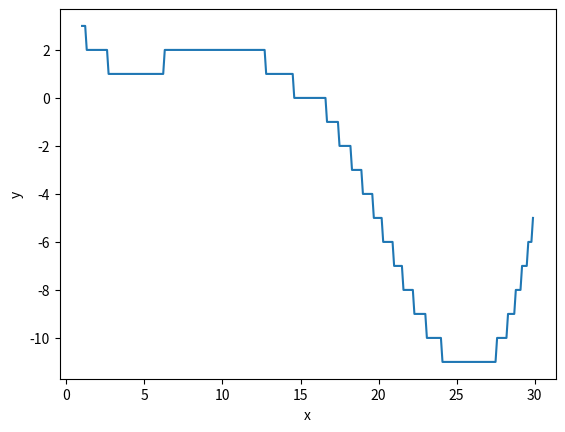

Reproduce this figure in Python. (Note: this script raises an exception after producing the figure.)
# coding: utf-8
# Python's version: 3.5
# Задача 2: глобальная оптимизация

import numpy as np
from math import sin, exp
from scipy.optimize import differential_evolution, minimize
from matplotlib import pyplot as plt


def plot(x, y, x_name, y_name):
    """
    Метод строит график данных y=f(x).
    :param x: list, ndarray или другой подобный тип
    :param y: list, ndarray
    :param x_name: string
    :param y_name: string
    :return: None
    """
    plt.plot(x, y)
    plt.xlabel(x_name)
    plt.ylabel(y_name)
    plt.show()
    return


def f(x):
    """
    Вычисляет значение функции f(x) в точке x.
    :param x: array или ndarray type
    :return: значение f(x) в точке x
    """
    return int(sin(x[0] / 5) * exp(x[0] / 10) + 5 * exp(-x[0] / 2))


if __name__ == "__main__":
    # строить график функции
    x_array = [x for x in np.arange(1, 30, 0.1)]
    plot(x_array, [f([x]) for x in x_array], "x", "y")

    print("Minimize with BFGS.")
    x_0 = int(input("BFGS: Write x_0: "))
    res = minimize(f, np.array([x_0]), method="BFGS")
    x_min = res.x
    y_min = f(x_min)

    print("ndev = {}".format(res.nfev))
    print("nit = {}".format(res.nit))
    print("x_min = {}".format(x_min))
    print("f(x_min) = {}\n".format(round(y_min, 2)))

    print("Minimize with differential evolution.")
    res = differential_evolution(f, [(1, 30)])
    x_min = res.x
    y_min = f(x_min)

    print("ndev = {}".format(res.nfev))
    print("nit = {}".format(res.nit))
    print("x_min = {}".format(x_min))
    print("f(x_min) = {}".format(round(y_min, 2)))

